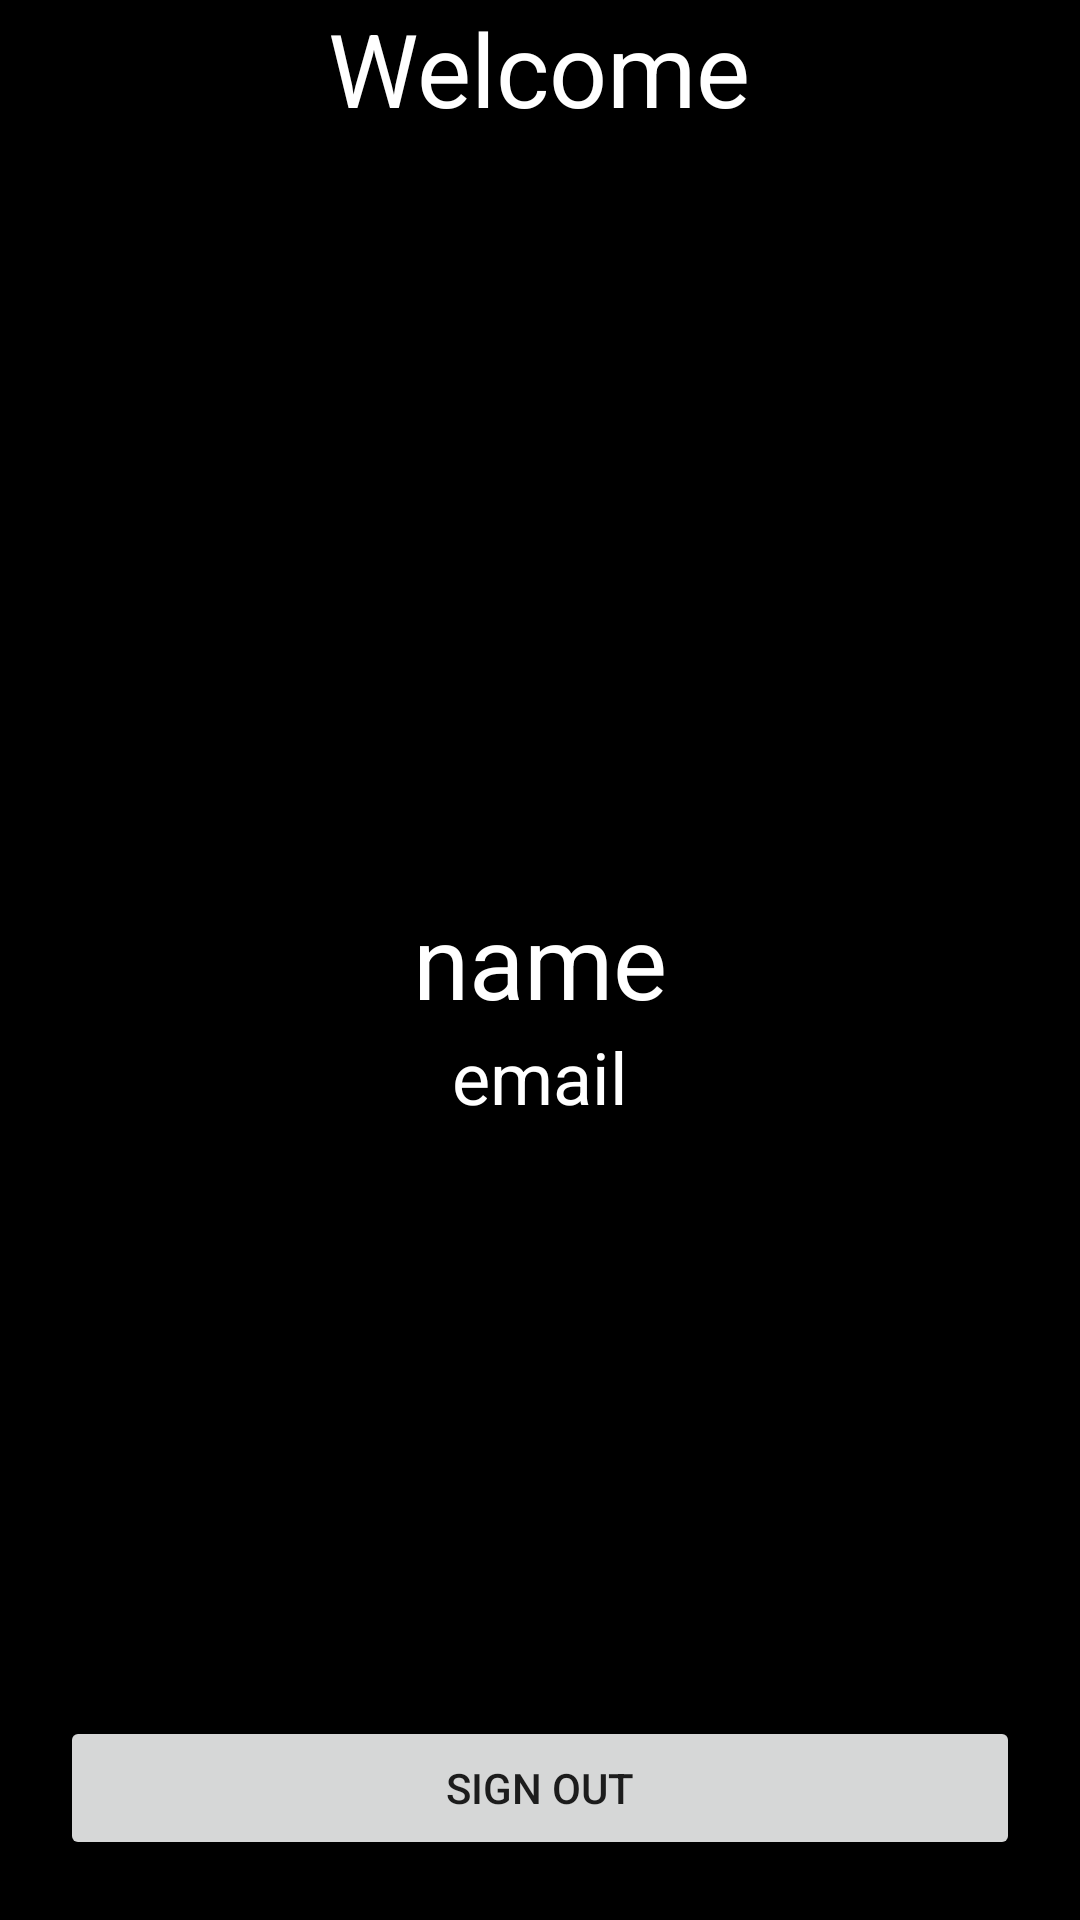

Layout XML and referenced resources for this Android screen:
<!-- AndroidManifest.xml: application theme Theme.SundoAppV04 -->
<!-- res/layout/activity_second.xml -->
<?xml version="1.0" encoding="utf-8"?>
<RelativeLayout xmlns:android="http://schemas.android.com/apk/res/android"
    xmlns:app="http://schemas.android.com/apk/res-auto"
    xmlns:tools="http://schemas.android.com/tools"
    android:layout_width="match_parent"
    android:layout_height="match_parent"
    android:background="@color/black"
    tools:context=".SecondActivity">

    <TextView
        android:layout_width="wrap_content"
        android:layout_height="wrap_content"
        android:text="Welcome"
        android:layout_centerHorizontal="true"
        android:textColor="@color/white"
        android:textSize="34sp" />

    <TextView
        android:layout_width="wrap_content"
        android:layout_height="wrap_content"
        android:id="@+id/name"
        android:text="name"
        android:textColor="@color/white"
        android:layout_centerHorizontal="true"
        android:layout_centerVertical="true"
        android:textSize="34sp" />

    <TextView
        android:layout_width="wrap_content"
        android:layout_height="wrap_content"
        android:id="@+id/email"
        android:text="email"
        android:textColor="@color/white"
        android:layout_centerHorizontal="true"
        android:layout_centerVertical="true"
        android:layout_below="@id/name"
        android:textSize="24sp" />

    <Button
        android:layout_width="match_parent"
        android:layout_height="wrap_content"
        android:text="Sign Out"
        android:id="@+id/signOutBtn"
        android:layout_marginHorizontal="20dp"
        android:layout_marginBottom="20dp"
        android:layout_centerHorizontal="true"
        android:layout_alignParentBottom="true"/>

</RelativeLayout>
<!-- resources referenced by this layout -->
<resources>
  <style name="Theme.SundoAppV04" parent="Theme.MaterialComponents.DayNight.DarkActionBar">
          
          <item name="colorPrimary">@color/purple_500</item>
          <item name="colorPrimaryVariant">@color/purple_700</item>
          <item name="colorOnPrimary">@color/white</item>
          
          <item name="colorSecondary">@color/teal_200</item>
          <item name="colorSecondaryVariant">@color/teal_700</item>
          <item name="colorOnSecondary">@color/black</item>
          
          <item name="android:statusBarColor" tools:targetApi="l">?attr/colorPrimaryVariant</item>
          
      </style>
  <!-- not gathered from this repository: default colours our renderer supplied (Android Studio template values) -->
  <color name="purple_500">#FF6200EE</color>
  <color name="purple_700">#FF3700B3</color>
  <color name="teal_200">#FF03DAC5</color>
  <color name="teal_700">#FF018786</color>
  <color name="black">#FF000000</color>
  <color name="white">#FFFFFFFF</color>
</resources>
